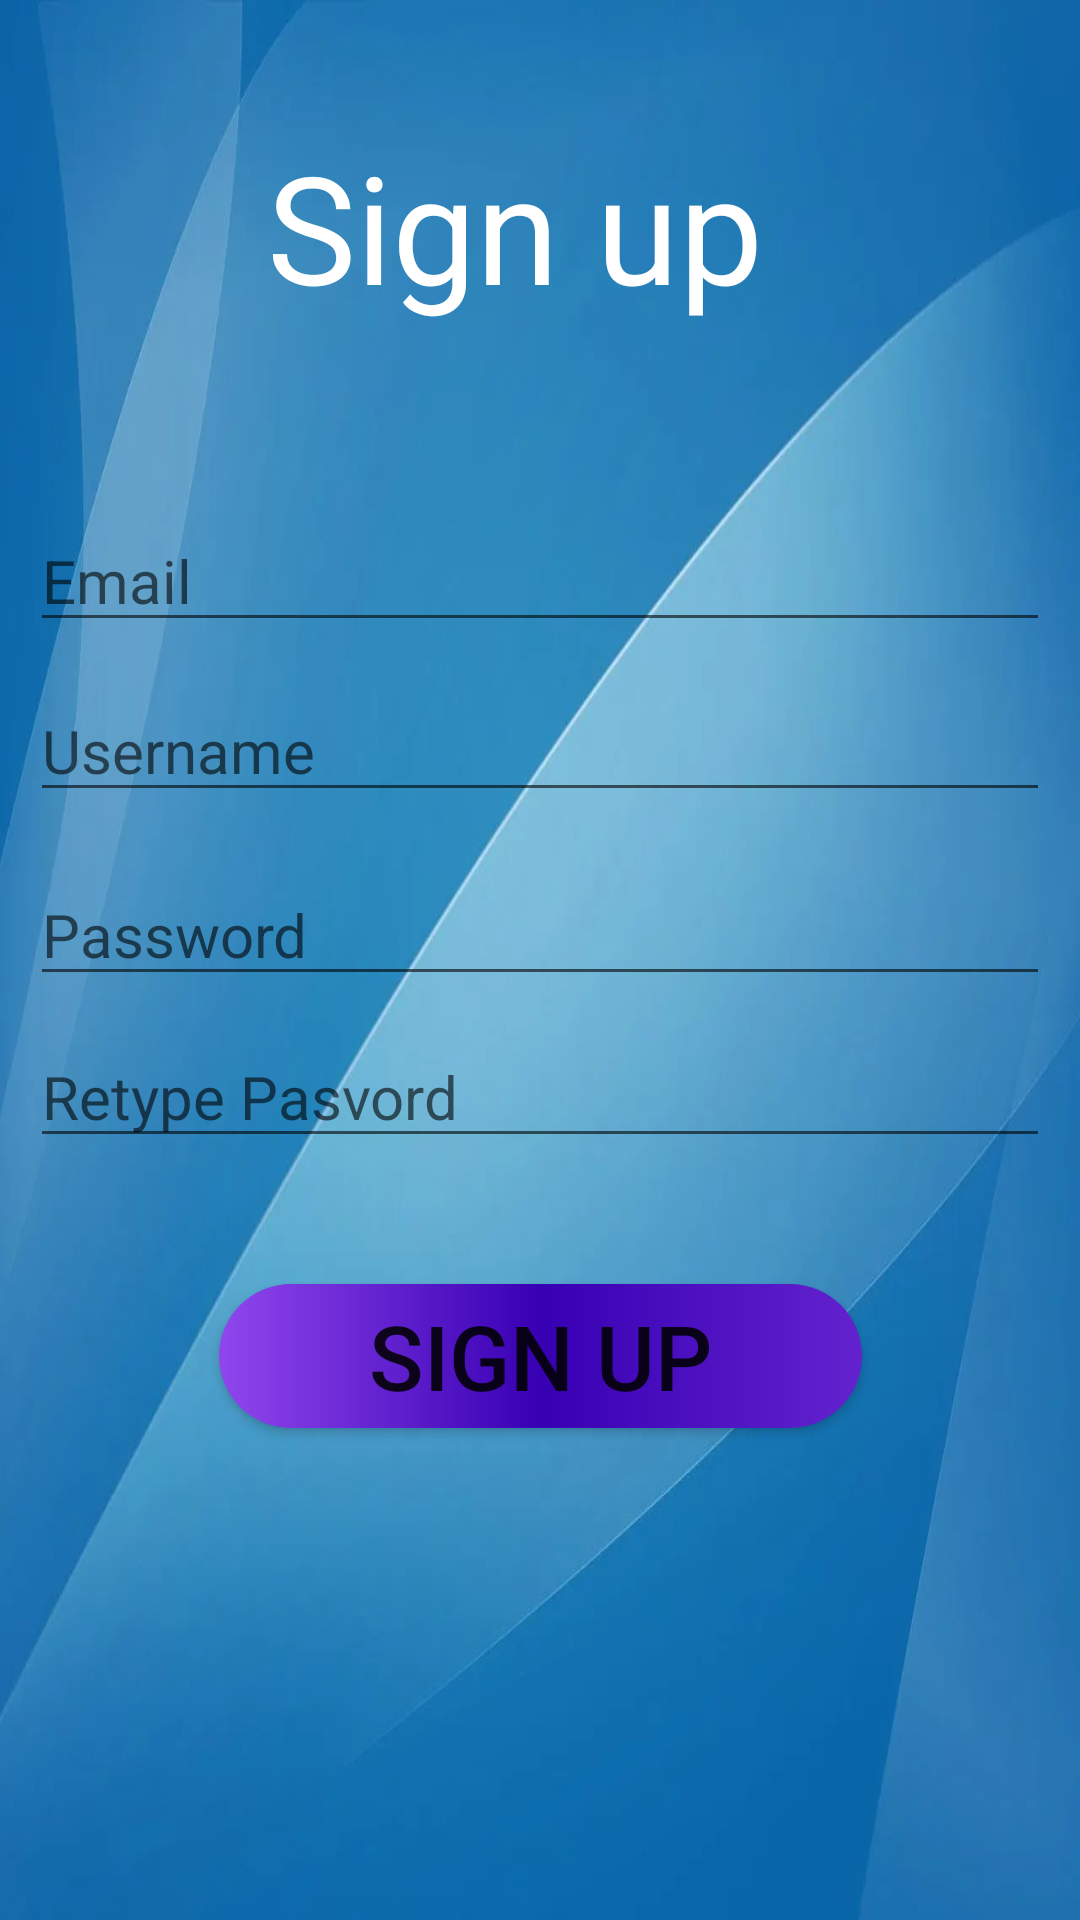

Write the Android layout XML for this screen, with the resource values it uses.
<!-- AndroidManifest.xml: application theme Theme.D2lesson49 -->
<!-- res/layout/activity_sig_in.xml -->
<?xml version="1.0" encoding="utf-8"?>
<androidx.constraintlayout.widget.ConstraintLayout xmlns:android="http://schemas.android.com/apk/res/android"
    xmlns:app="http://schemas.android.com/apk/res-auto"
    xmlns:tools="http://schemas.android.com/tools"
    android:layout_width="match_parent"
    android:layout_height="match_parent"
    tools:context=".ActivitySigIn"
    android:background="@drawable/img">



    <TextView
        android:id="@+id/textView2"
        android:layout_width="wrap_content"
        android:layout_height="wrap_content"
        android:text="@string/sigin"
        android:textColor="@color/white"
        android:textSize="50sp"
        app:layout_constraintBottom_toBottomOf="parent"
        app:layout_constraintEnd_toEndOf="parent"
        app:layout_constraintHorizontal_bias="0.457"
        app:layout_constraintStart_toStartOf="parent"

        app:layout_constraintTop_toTopOf="parent"
        app:layout_constraintVertical_bias="0.073" />

    <EditText
        android:id="@+id/Email_edt"
        android:layout_width="0dp"
        android:textSize="20sp"
        android:layout_height="wrap_content"
        android:layout_marginStart="10dp"
        android:layout_marginEnd="10dp"
        android:hint="@string/email"
        app:layout_constraintBottom_toBottomOf="parent"
        app:layout_constraintEnd_toEndOf="parent"
        app:layout_constraintHorizontal_bias="0.0"
        app:layout_constraintStart_toStartOf="parent"
        app:layout_constraintTop_toBottomOf="@+id/textView2"
        app:layout_constraintVertical_bias="0.126" />

    <EditText
        android:id="@+id/usernamte_edt"
        android:layout_width="0dp"
        android:textSize="20sp"
        android:layout_height="wrap_content"
        android:layout_marginStart="10dp"
        android:layout_marginEnd="10dp"
        android:hint="@string/username"
        app:layout_constraintBottom_toBottomOf="parent"
        app:layout_constraintEnd_toEndOf="parent"
        app:layout_constraintHorizontal_bias="0.0"

        app:layout_constraintStart_toStartOf="parent"
        app:layout_constraintTop_toBottomOf="@+id/Email_edt"
        app:layout_constraintVertical_bias="0.033" />


    <EditText
        android:id="@+id/password_edt"
        android:layout_width="0dp"
        android:layout_height="wrap_content"
        android:layout_marginStart="10dp"
        android:textSize="20sp"
        android:layout_marginEnd="10dp"
        android:hint="@string/parssword"
        app:layout_constraintBottom_toBottomOf="parent"
        app:layout_constraintEnd_toEndOf="parent"
        app:layout_constraintHorizontal_bias="1.0"
        app:layout_constraintStart_toStartOf="parent"

        app:layout_constraintTop_toBottomOf="@+id/usernamte_edt"
        app:layout_constraintVertical_bias="0.053" />

    <EditText
        android:id="@+id/reytypePasvord"
        android:layout_width="0dp"
        android:layout_height="wrap_content"
        android:layout_marginStart="10dp"
        android:layout_marginEnd="10dp"
        android:textSize="20sp"
        android:hint="@string/retype"
        app:layout_constraintBottom_toBottomOf="parent"
        app:layout_constraintEnd_toEndOf="parent"
        app:layout_constraintHorizontal_bias="0.0"
        app:layout_constraintStart_toStartOf="parent"

        app:layout_constraintTop_toBottomOf="@+id/password_edt"
        app:layout_constraintVertical_bias="0.038" />

    <androidx.appcompat.widget.AppCompatButton
        android:id="@+id/sign_up_btn"
        android:layout_width="wrap_content"
        android:layout_height="wrap_content"
        android:layout_marginBottom="76dp"
        android:background="@drawable/item_bagrond_btn"
        android:paddingLeft="50dp"
        android:paddingRight="50dp"
        android:text="@string/sigin"
        android:textSize="30sp"
        app:layout_constraintBottom_toBottomOf="parent"
        app:layout_constraintEnd_toEndOf="parent"
        app:layout_constraintStart_toStartOf="parent"
        app:layout_constraintTop_toBottomOf="@+id/reytypePasvord"
        app:layout_constraintVertical_bias="0.322" />

</androidx.constraintlayout.widget.ConstraintLayout>
<!-- resources referenced by this layout -->
<resources>
  <!-- drawable img: png bitmap (drawable, 284424 bytes) -->
  <!-- drawable item_bagrond_btn (drawable) -->
  <?xml version="1.0" encoding="utf-8"?>
  <selector xmlns:android="http://schemas.android.com/apk/res/android">
  <item>
      <shape>
          <gradient android:startColor="#9146ED"
              android:centerColor="@color/purple_700"
              android:endColor="#6322CE"/>
          <corners android:bottomRightRadius="30dp"
              android:bottomLeftRadius="30dp"
              android:topRightRadius="30dp"
              android:topLeftRadius="30dp"/>
      </shape>
  </item>
  </selector>
  <string name="email">Email</string>
  <string name="parssword">Password</string>
  <string name="retype">Retype Pasvord</string>
  <string name="sigin">Sign up</string>
  <string name="username">Username</string>
  <style name="Theme.D2lesson49" parent="Theme.MaterialComponents.DayNight.DarkActionBar">
          
          <item name="colorPrimary">@color/purple_500</item>
          <item name="colorPrimaryVariant">@color/purple_700</item>
          <item name="colorOnPrimary">@color/white</item>
          
          <item name="colorSecondary">@color/teal_200</item>
          <item name="colorSecondaryVariant">@color/teal_700</item>
          <item name="colorOnSecondary">@color/black</item>
          
          <item name="android:statusBarColor">?attr/colorPrimaryVariant</item>
          
      </style>
  <!-- not gathered from this repository: default colours our renderer supplied (Android Studio template values) -->
  <color name="purple_500">#FF6200EE</color>
  <color name="purple_700">#FF3700B3</color>
  <color name="teal_200">#FF03DAC5</color>
  <color name="teal_700">#FF018786</color>
  <color name="black">#FF000000</color>
  <color name="white">#FFFFFFFF</color>
</resources>
